Run: headless pygame with SDL's dummy video driver; simulated clock (each Clock.tick advances the game by its frame time, no real sleeping); random seed 0; keys injected as events and as key.get_pressed() state; no mouse input.
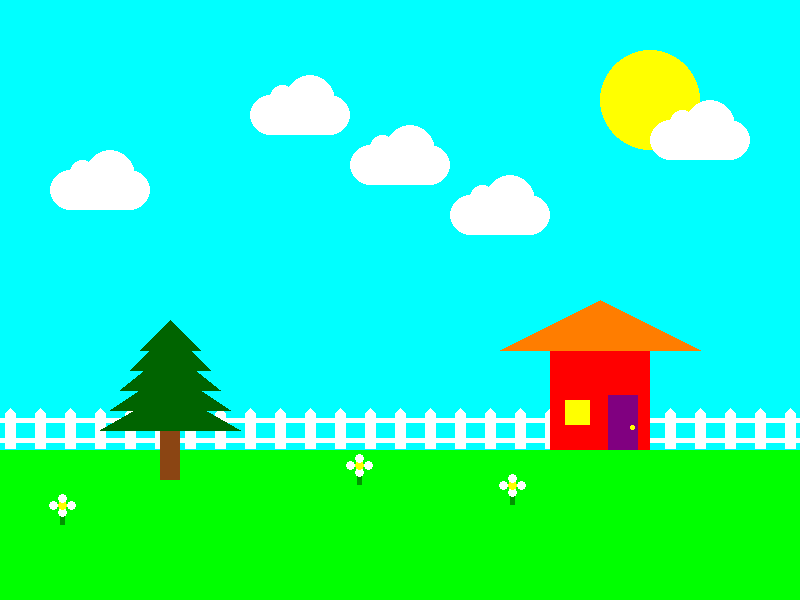
Frame 1 of 4 · flips 1–60 · no input
Frame 2 of 4 · flips 61–180 · tapped SPACE, RETURN · held RIGHT (→), D · screen unchanged from frame 1, image omitted
Frame 3 of 4 · flips 181–300 · held DOWN (↓), S · screen unchanged from frame 2, image omitted
Frame 4 of 4 · flips 301–420 · held LEFT (←), A, UP (↑), W · screen unchanged from frame 3, image omitted

The pygame program that drew these frames:

# Imports
import pygame
import math

# Initialize game engine
pygame.init()


# Window
SIZE = (800, 600)
TITLE = "My Cool Picture"
screen = pygame.display.set_mode(SIZE)
pygame.display.set_caption(TITLE)


# Timer
clock = pygame.time.Clock()
refresh_rate = 60


# Colors
RED = (255, 0, 0)
GREEN = (0, 255, 0)
BLUE = (0, 0, 255)
WHITE = (255, 255, 255)
BLACK = (0, 0, 0)
ORANGE = (255, 125 , 0)
GREY = (128, 128, 128)
YELLOW = (255, 255, 0)
PURPLE = (128, 0 , 128)
TEAL = (0, 128, 128)
AQUA = (0, 255, 255)
BROWN = (139, 69, 19)
DARK_GREEN = (0, 100, 0)
MEDIUM_GREEN = (0, 150, 0)


def draw_cloud(x, y):
    pygame.draw.ellipse(screen, WHITE, [x, y + 20, 40 , 40])
    pygame.draw.ellipse(screen, WHITE, [x + 60, y + 20, 40 , 40])
    pygame.draw.ellipse(screen, WHITE, [x + 20, y + 10, 25, 25])
    pygame.draw.ellipse(screen, WHITE, [x + 35, y, 50, 50])
    pygame.draw.rect(screen, WHITE, [x + 20, y + 20, 60, 40])



def draw_flower(x, y):
    pygame.draw.rect(screen, MEDIUM_GREEN, [x+10, y + 15, 5, 10])
    pygame.draw.ellipse(screen, WHITE, [x+8,y+8,9,9])
    pygame.draw.ellipse(screen, YELLOW, [x+8,y+1, 9, 9])
    pygame.draw.ellipse(screen, WHITE, [x+8, y-6, 9, 9])
    pygame.draw.ellipse(screen, WHITE, [x-1, y+1, 9, 9])
    pygame.draw.ellipse(screen, WHITE, [x+17, y+1, 9, 9])

    

# Game loop
done = False

while not done:
    # Event processing (React to key presses, mouse clicks, etc.)
    ''' for now, we'll just check to see if the X is clicked '''
    for event in pygame.event.get():
        if event.type == pygame.QUIT:
            done = True


    # Game logic (Check for collisions, update points, etc.)
    ''' leave this section alone for now ''' 

    # Drawing code (Describe the picture. It isn't actually drawn yet.)
    '''sky'''
    screen.fill(AQUA)

    '''sun'''
    pygame.draw.circle(screen, YELLOW, [650, 100], 50)

    ''' clouds '''
    draw_cloud(50, 150)
    draw_cloud(250, 75)
    draw_cloud(350, 125)
    draw_cloud(450, 175)
    draw_cloud(650, 100)


    
    '''grass'''
    pygame.draw.rect(screen, GREEN, [0, 450, 800, 150])


    '''fence1'''
    y = 408
    for x in range(5, 800, 30):
        post = [[x + 5, y], [x + 10, y + 5], [x+10, y + 40], [x, y+40], [x, y+5]]
        pygame.draw.polygon(screen, WHITE, post)

    pygame.draw.rect(screen, WHITE, [0, 418, 800, 5])
    pygame.draw.rect(screen, WHITE, [0, 438, 800, 5])



    '''house'''
    pygame.draw.rect(screen, RED, [550, 350, 100, 100])

    '''roof'''
    pygame.draw.polygon(screen, ORANGE, [[500, 350], [600, 300], [700, 350]])


    '''window'''
    pygame.draw.rect(screen, YELLOW, [565, 400, 25, 25])


    '''door'''
    pygame.draw.rect(screen, PURPLE, [608, 395, 30, 55])
    pygame.draw.ellipse(screen, YELLOW, [630, 425, 5, 5])


    '''tree'''
    pygame.draw.rect(screen, BROWN, [160, 430, 20, 50])
    pygame.draw.polygon(screen, DARK_GREEN, [[100,430], [170,390], [240,430]])
    pygame.draw.polygon(screen, DARK_GREEN, [[110,410], [170,370], [230,410]])
    pygame.draw.polygon(screen, DARK_GREEN, [[120,390], [170,350], [220,390]])
    pygame.draw.polygon(screen, DARK_GREEN, [[130,370], [170,330], [210,370]])
    pygame.draw.polygon(screen, DARK_GREEN, [[140,350], [170,320], [200, 350]])



    '''flowers'''
    draw_flower(50, 500)
    draw_flower(500, 480)
    draw_flower(347, 460)


    
    #pygame.draw.line(screen, GREEN, [300, 40], [100,500], 5)
    #pygame.draw.ellipse(screen, BLUE, [100, 100, 600, 300])
    #pygame.draw.polygon(screen, BLACK, [[200, 200], [50,400], [600, 500]], 10)

    ''' angles for arcs are measured in radians (a pre-cal topic) '''
    #pygame.draw.arc(screen, ORANGE, [100, 100, 100, 100], 0, math.pi/2, 1)
    #pygame.draw.arc(screen, BLACK, [100, 100, 100, 100], 0, math.pi/2, 50)


    # Update screen (Actually draw the picture in the window.)
    pygame.display.flip()


    # Limit refresh rate of game loop 
    clock.tick(refresh_rate)


# Close window and quit
pygame.quit()
